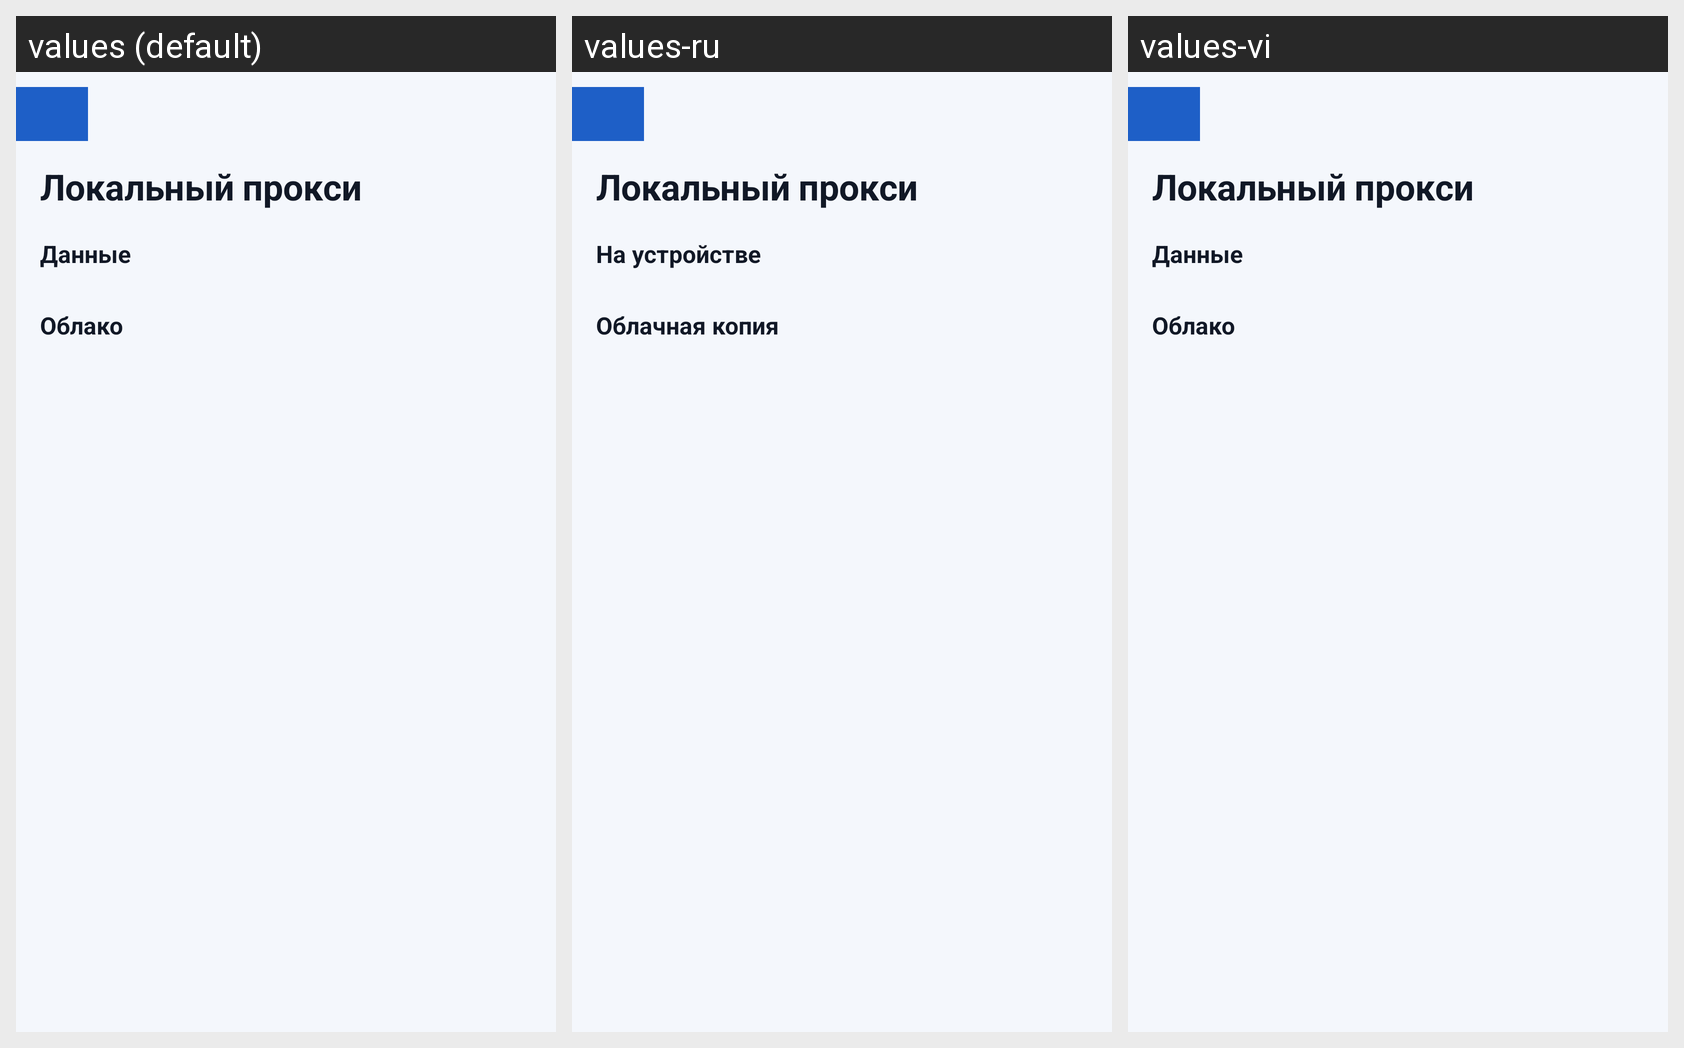

Strings drawn on this Android screen and how each of the app's shown locales translates them:
Android screen res/layout/activity_backup.xml rendered under 3 locales, left to right: values (default), values-ru, values-vi. Device: Nexus 5 (rendered at 1080×1920; each locale shown at half size, 540×960, under a caption strip naming it); theme AppThemeDayNight.NoActionBar.
Strings drawn on this screen, with the default value and each locale's value (text and hints the layout hard-codes, and strings that could not be matched under every locale, appear in the picture but are not listed):

backup_grp_device
  values: Данные
  values-ru: На устройстве
  values-vi: Данные  [not translated; the default value is used]

backup_grp_cloud
  values: Облако
  values-ru: Облачная копия
  values-vi: Облако  [not translated; the default value is used]
